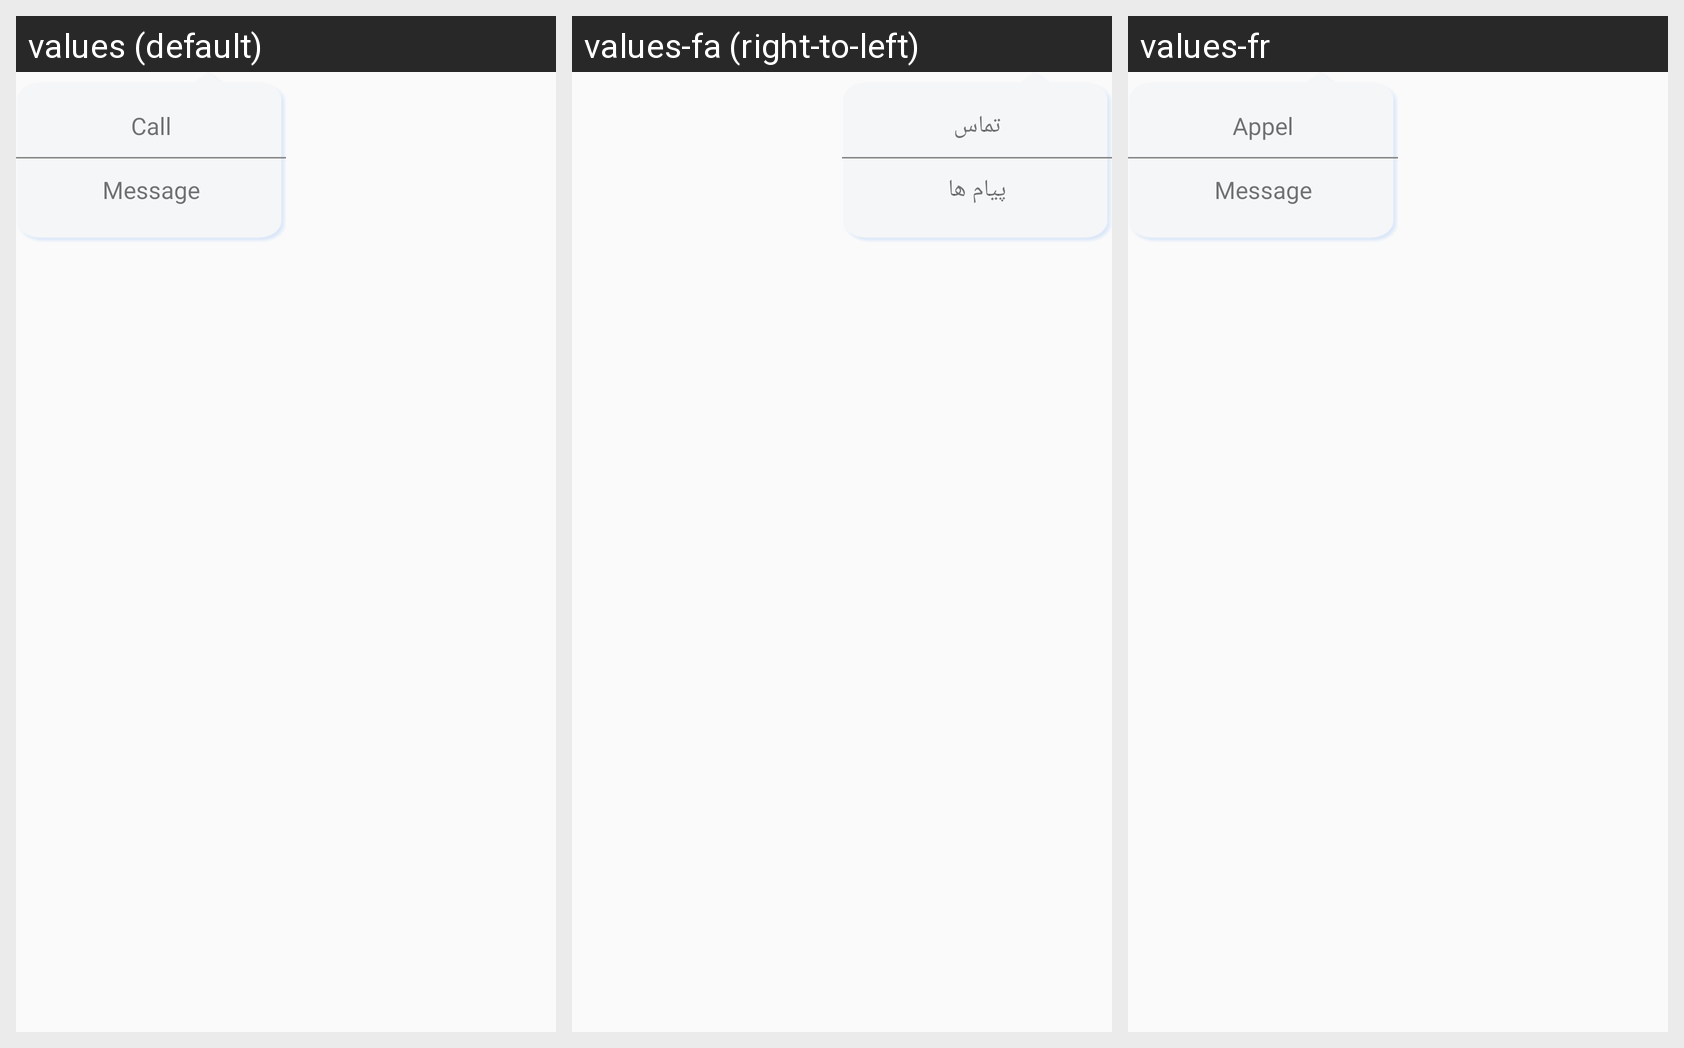

The Android screen above is rendered under several locales of the same app. Produce the string resources it draws, with the default and per-locale values.
Android screen res/layout/dial_emergency_dialog.xml rendered under 3 locales, left to right: values (default), values-fa (right-to-left), values-fr. Device: Nexus 5 (rendered at 1080×1920; each locale shown at half size, 540×960, under a caption strip naming it); theme AppTheme.
Strings drawn on this screen, with the default value and each locale's value (text and hints the layout hard-codes, and strings that could not be matched under every locale, appear in the picture but are not listed):

call
  values: Call
  values-fa: تماس
  values-fr: Appel

message
  values: Message
  values-fa: پیام ها
  values-fr: Message
